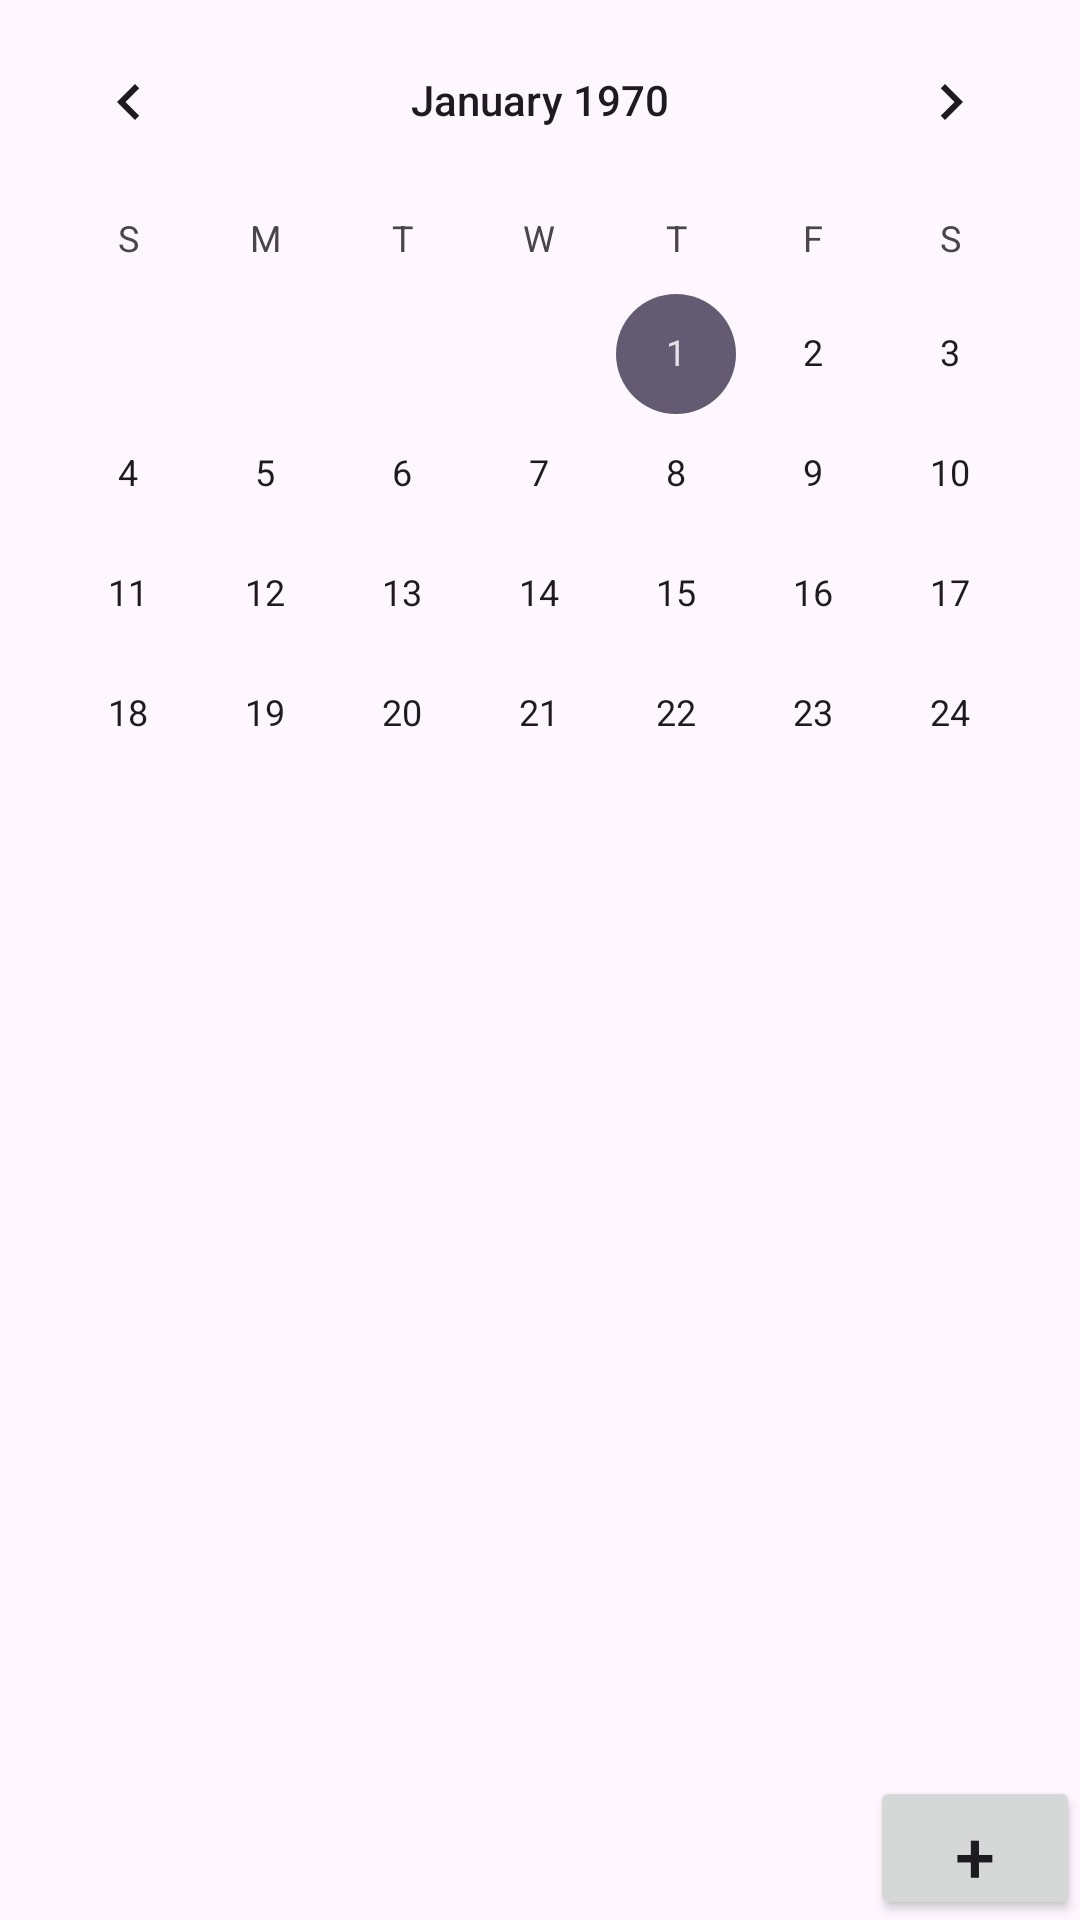

Here is an Android app screen rendered from its layout file. Give the layout XML and the strings, colors and styles it references.
<!-- AndroidManifest.xml: application theme Theme.Btl1 -->
<!-- res/layout/activity_main.xml -->
<?xml version="1.0" encoding="utf-8"?>
<LinearLayout xmlns:android="http://schemas.android.com/apk/res/android"
    xmlns:app="http://schemas.android.com/apk/res-auto"
    xmlns:tools="http://schemas.android.com/tools"
    android:id="@+id/main"
    android:layout_width="match_parent"
    android:layout_height="match_parent"
    tools:context=".MainActivity"
    android:layout_marginTop="30dp"
    android:layout_marginBottom="30dp"
    android:orientation="vertical"
    android:weightSum="10">

    <CalendarView
        android:id="@+id/calendarview"
        android:layout_width="match_parent"
        android:layout_height="0dp"
        android:layout_weight="4.25"
        />
    <ScrollView
        android:layout_width="match_parent"
        android:layout_height="0dp"
        android:layout_weight="5">
        <androidx.recyclerview.widget.RecyclerView
            android:id="@+id/recyclerview"
            android:layout_width="match_parent"
            android:layout_height="wrap_content"
            />
    </ScrollView>
    <Button
        android:id="@+id/addnew"
        android:layout_weight="0.75"
        android:layout_width="70dp"
        android:layout_height="0dp"
        android:text="+"
        android:textSize="24dp"
        android:layout_gravity="right" />

</LinearLayout>
<!-- resources referenced by this layout -->
<resources>
  <style name="Theme.Btl1" parent="Base.Theme.Btl1" />
  <style name="Base.Theme.Btl1" parent="Theme.Material3.DayNight.NoActionBar">
          
          
      </style>
</resources>
